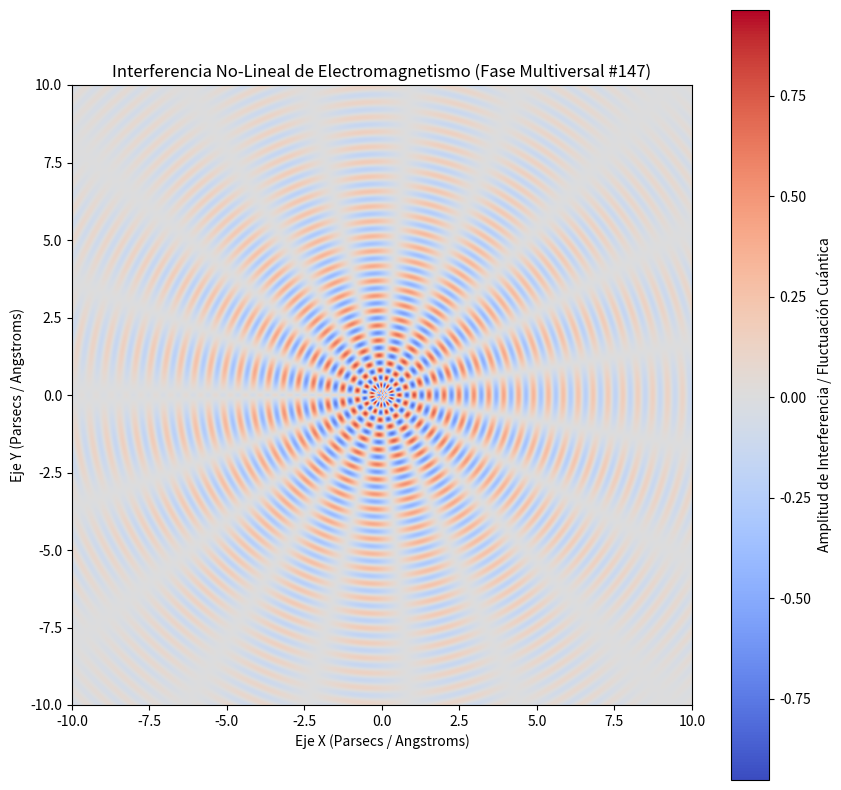

Recreate this plot in Python.
%matplotlib inline
# Simulación Multiversal: Electromagnetismo - Variante 147
import numpy as np
import matplotlib.pyplot as plt

# Parámetros Físicos No-Lineales
omega_1 = 13.053
omega_2 = 9.563
lambda_decay = 0.22
phase_shift = 0.503

x = np.linspace(-10, 10, 800)
y = np.linspace(-10, 10, 800)
X, Y = np.meshgrid(x, y)

# Dinámica de Fluidos / Campos Tensor-Escalares (Fase Multiversal)
R = np.sqrt(X**2 + Y**2) + 1e-5
Z = (np.sin(omega_1 * R + phase_shift) * np.cos(omega_2 * np.arctan2(Y, X))) * np.exp(-lambda_decay * R)

plt.figure(figsize=(10, 10))
plt.imshow(Z, cmap='coolwarm', extent=[-10, 10, -10, 10], origin='lower')
plt.colorbar(label='Amplitud de Interferencia / Fluctuación Cuántica')
plt.title(r'Interferencia No-Lineal de Electromagnetismo (Fase Multiversal #147)')
plt.xlabel('Eje X (Parsecs / Angstroms)')
plt.ylabel('Eje Y (Parsecs / Angstroms)')
plt.show()
